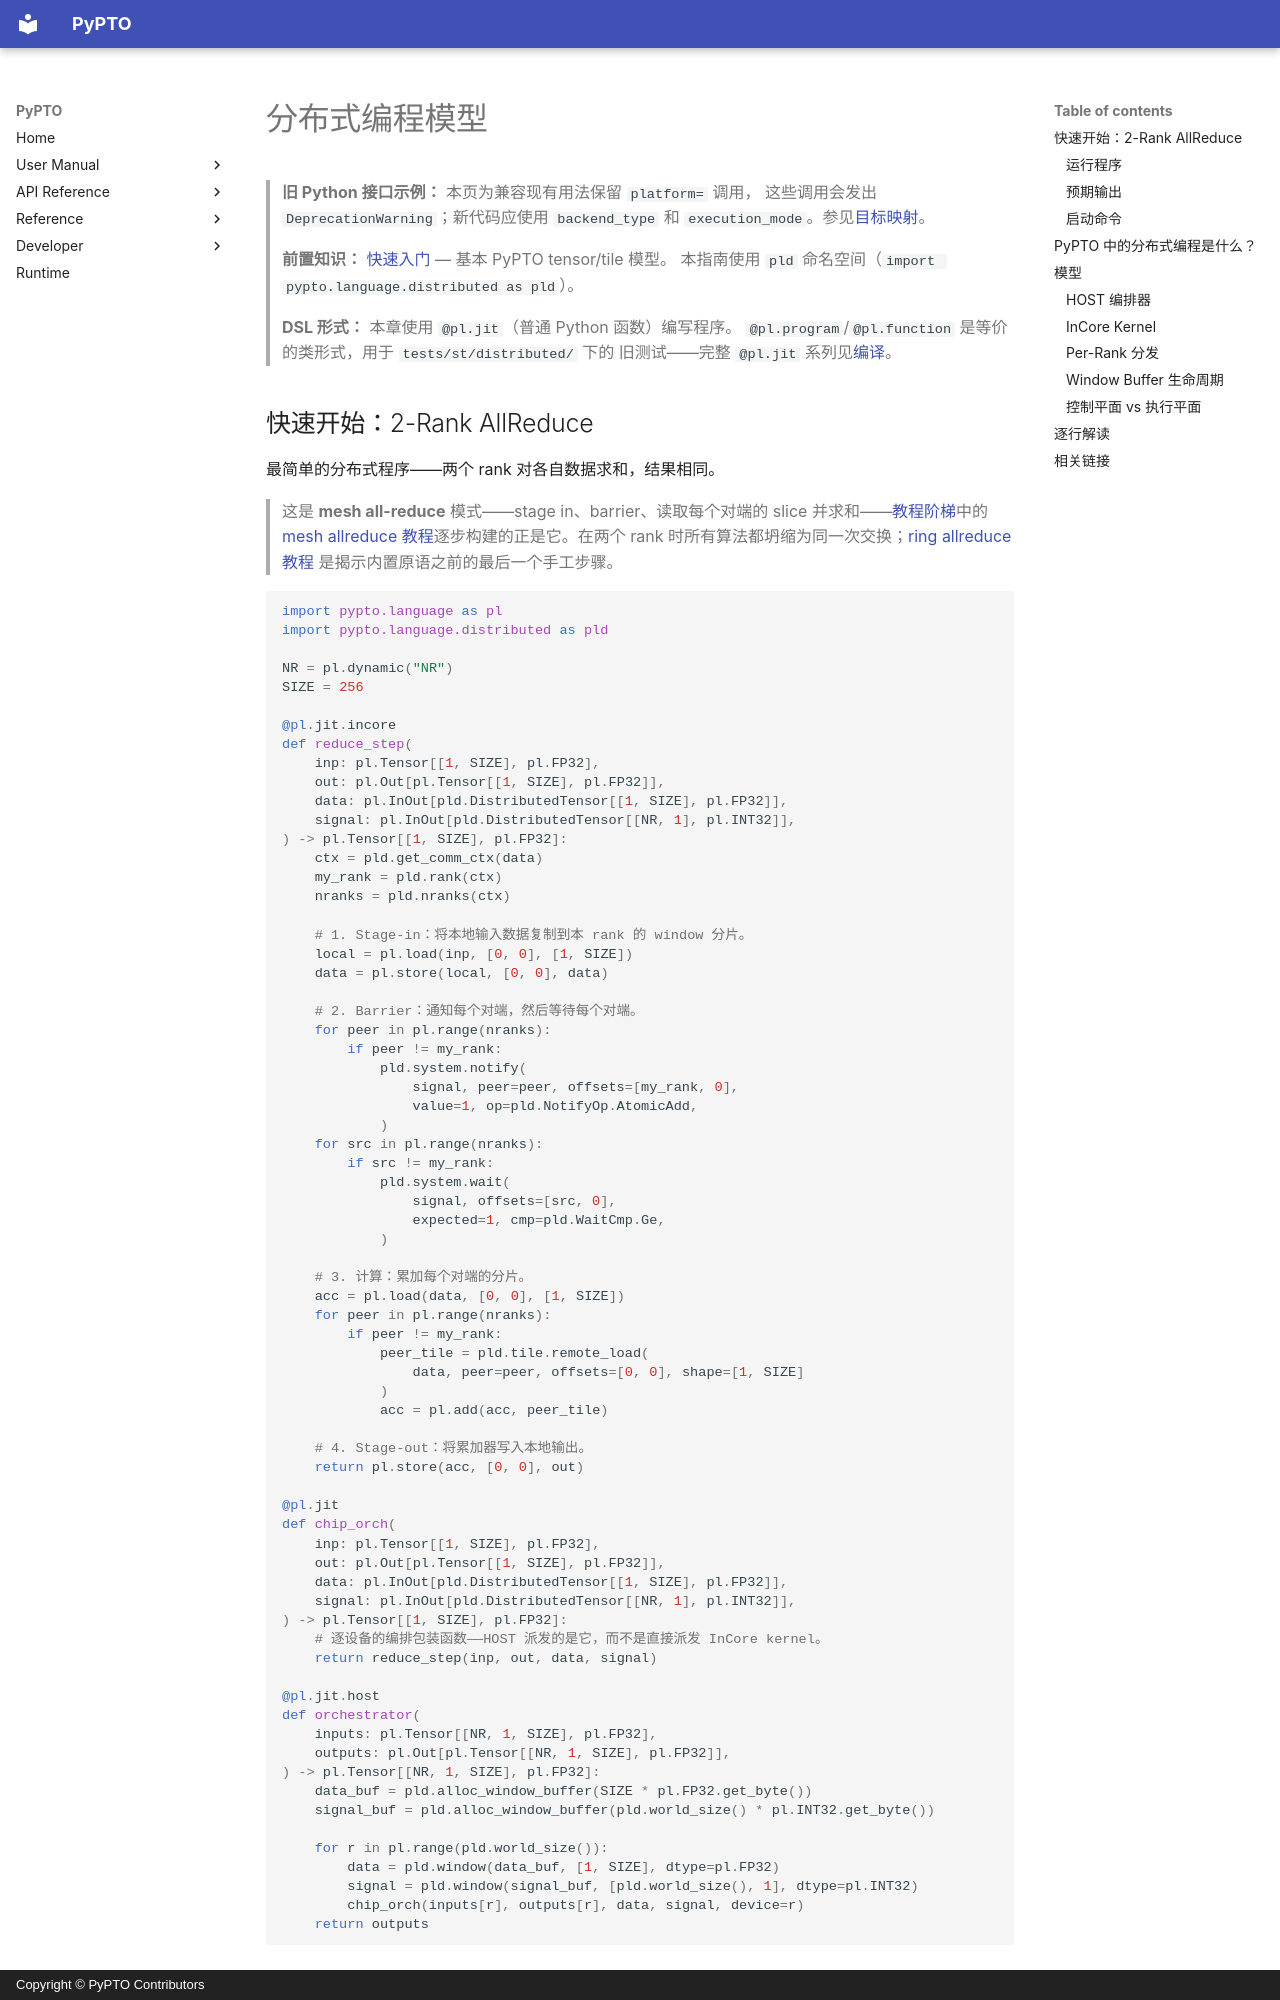

repository: hw-native-sys/pypto · page: zh/user/distributed/00-model/index.html · generator: mkdocs · copyright: Copyright © PyPTO Contributors

# 分布式编程模型

> **旧 Python 接口示例：** 本页为兼容现有用法保留 `platform=` 调用，
> 这些调用会发出 `DeprecationWarning`；新代码应使用 `backend_type` 和
> `execution_mode`。参见[目标映射](../../dev/08-entry-points.md#迁移旧-platform-示例)。
>
> **前置知识：** [快速入门](../00-getting_started.md) — 基本 PyPTO tensor/tile 模型。
> 本指南使用 `pld` 命名空间（`import pypto.language.distributed as pld`）。
>
> **DSL 形式：** 本章使用 `@pl.jit`（普通 Python 函数）编写程序。
> `@pl.program`/`@pl.function` 是等价的类形式，用于 `tests/st/distributed/` 下的
> 旧测试——完整 `@pl.jit` 系列见[编译](../execution/00-compile.md)。
